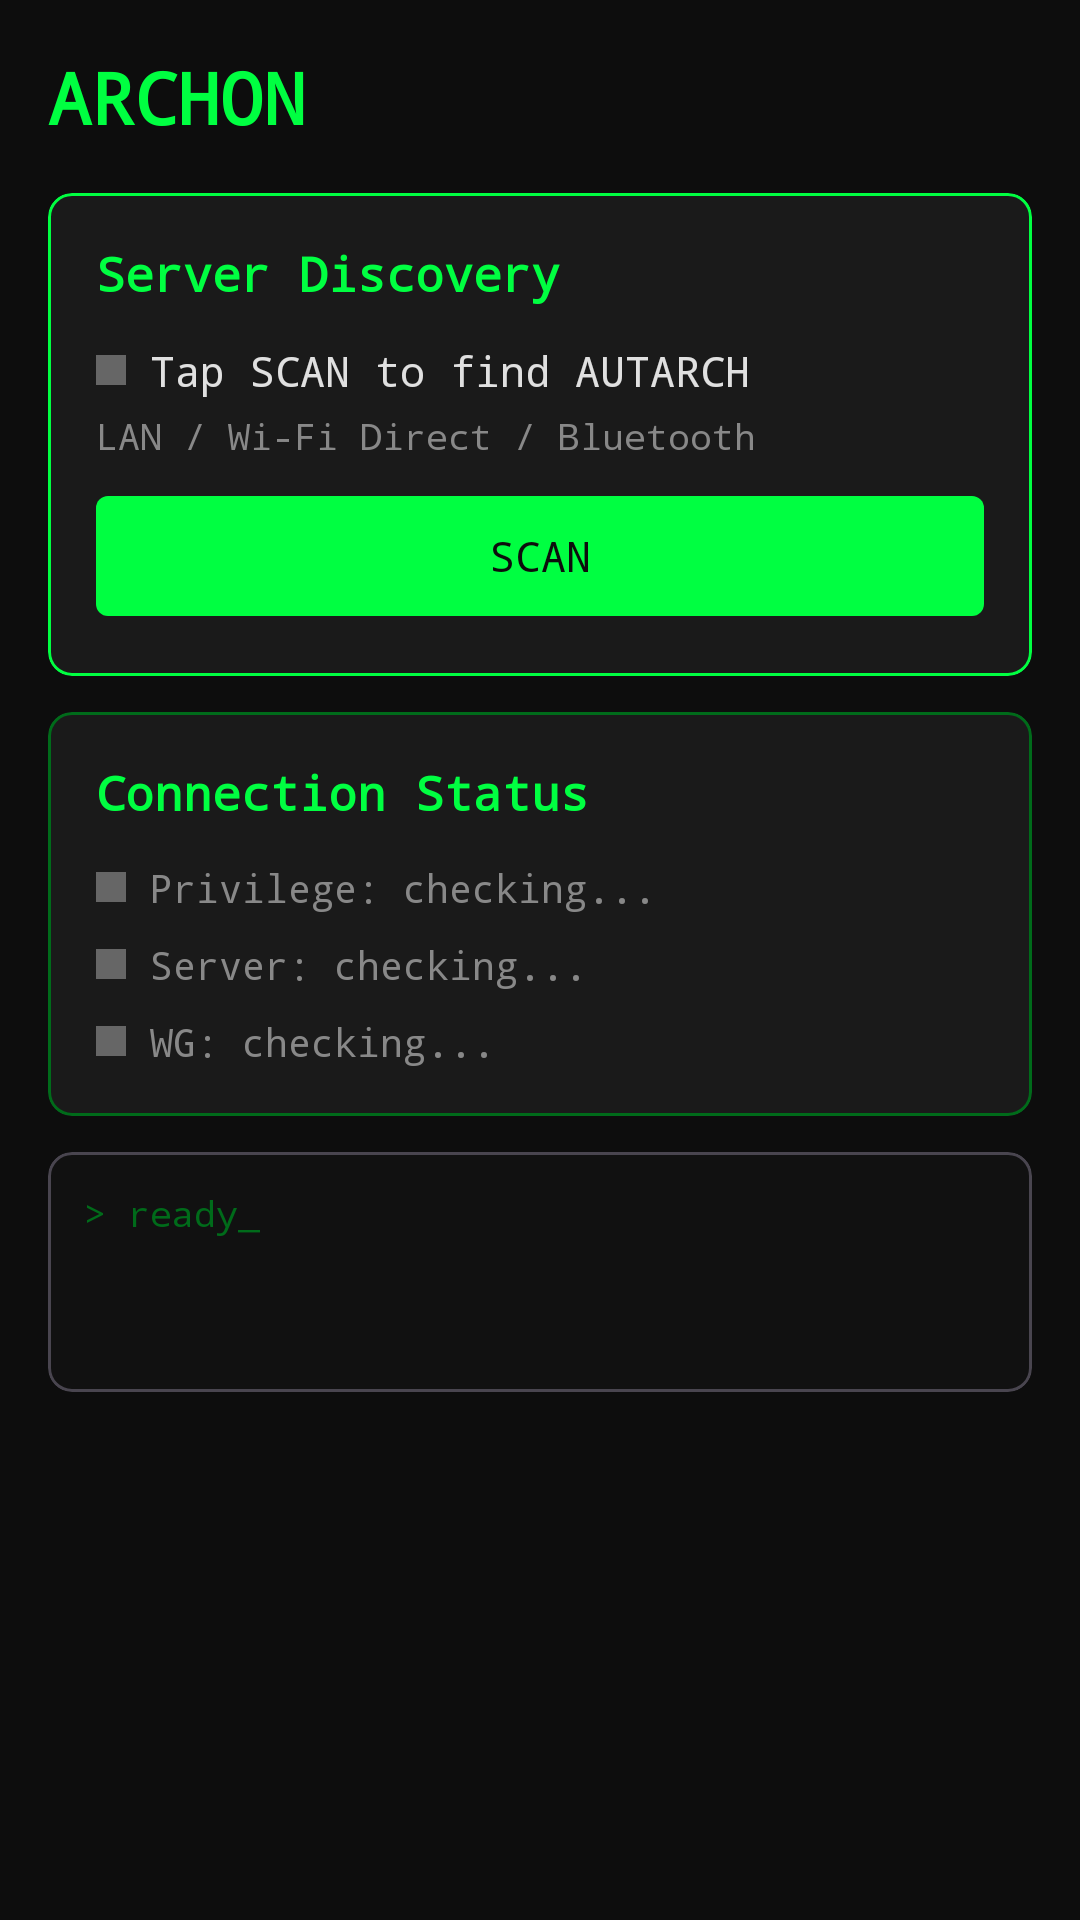

Android layout source for this screen:
<!-- AndroidManifest.xml: application theme Theme.Archon -->
<!-- res/layout/fragment_dashboard.xml -->
<?xml version="1.0" encoding="utf-8"?>
<ScrollView
    xmlns:android="http://schemas.android.com/apk/res/android"
    xmlns:app="http://schemas.android.com/apk/res-auto"
    android:layout_width="match_parent"
    android:layout_height="match_parent"
    android:background="@color/background"
    android:padding="16dp">

    <LinearLayout
        android:layout_width="match_parent"
        android:layout_height="wrap_content"
        android:orientation="vertical">

        
        <TextView
            android:layout_width="wrap_content"
            android:layout_height="wrap_content"
            android:text="@string/dashboard_title"
            android:textColor="@color/terminal_green"
            android:textSize="24sp"
            android:textStyle="bold"
            android:fontFamily="monospace"
            android:layout_marginBottom="16dp" />

        
        <com.google.android.material.card.MaterialCardView
            android:layout_width="match_parent"
            android:layout_height="wrap_content"
            android:layout_marginBottom="12dp"
            app:cardBackgroundColor="@color/surface"
            app:cardCornerRadius="8dp"
            app:strokeColor="@color/terminal_green"
            app:strokeWidth="1dp">

            <LinearLayout
                android:layout_width="match_parent"
                android:layout_height="wrap_content"
                android:orientation="vertical"
                android:padding="16dp">

                <TextView
                    android:layout_width="wrap_content"
                    android:layout_height="wrap_content"
                    android:text="@string/server_discovery"
                    android:textColor="@color/terminal_green"
                    android:textSize="16sp"
                    android:textStyle="bold"
                    android:fontFamily="monospace"
                    android:layout_marginBottom="12dp" />

                <LinearLayout
                    android:layout_width="match_parent"
                    android:layout_height="wrap_content"
                    android:orientation="horizontal"
                    android:gravity="center_vertical"
                    android:layout_marginBottom="4dp">

                    <View
                        android:id="@+id/discovery_status_dot"
                        android:layout_width="10dp"
                        android:layout_height="10dp"
                        android:background="@color/status_offline"
                        android:layout_marginEnd="8dp" />

                    <TextView
                        android:id="@+id/discovery_status_text"
                        android:layout_width="0dp"
                        android:layout_height="wrap_content"
                        android:layout_weight="1"
                        android:text="@string/discovery_idle"
                        android:textColor="@color/text_primary"
                        android:fontFamily="monospace"
                        android:textSize="14sp" />
                </LinearLayout>

                <TextView
                    android:id="@+id/discovery_method_text"
                    android:layout_width="wrap_content"
                    android:layout_height="wrap_content"
                    android:text="@string/discovery_methods"
                    android:textColor="@color/text_secondary"
                    android:fontFamily="monospace"
                    android:textSize="12sp"
                    android:layout_marginBottom="8dp" />

                <com.google.android.material.button.MaterialButton
                    android:id="@+id/btn_discover"
                    android:layout_width="match_parent"
                    android:layout_height="wrap_content"
                    android:text="@string/scan_network"
                    android:textColor="@color/background"
                    android:fontFamily="monospace"
                    app:backgroundTint="@color/terminal_green"
                    app:cornerRadius="4dp" />

            </LinearLayout>
        </com.google.android.material.card.MaterialCardView>

        
        <com.google.android.material.card.MaterialCardView
            android:layout_width="match_parent"
            android:layout_height="wrap_content"
            android:layout_marginBottom="12dp"
            app:cardBackgroundColor="@color/surface"
            app:cardCornerRadius="8dp"
            app:strokeColor="@color/terminal_green_dim"
            app:strokeWidth="1dp">

            <LinearLayout
                android:layout_width="match_parent"
                android:layout_height="wrap_content"
                android:orientation="vertical"
                android:padding="16dp">

                <TextView
                    android:layout_width="wrap_content"
                    android:layout_height="wrap_content"
                    android:text="Connection Status"
                    android:textColor="@color/terminal_green"
                    android:textSize="16sp"
                    android:textStyle="bold"
                    android:fontFamily="monospace"
                    android:layout_marginBottom="12dp" />

                
                <LinearLayout
                    android:layout_width="match_parent"
                    android:layout_height="wrap_content"
                    android:orientation="horizontal"
                    android:gravity="center_vertical"
                    android:layout_marginBottom="8dp">

                    <View
                        android:id="@+id/privilege_status_dot"
                        android:layout_width="10dp"
                        android:layout_height="10dp"
                        android:background="@color/status_offline"
                        android:layout_marginEnd="8dp" />

                    <TextView
                        android:id="@+id/privilege_status_text"
                        android:layout_width="wrap_content"
                        android:layout_height="wrap_content"
                        android:text="Privilege: checking..."
                        android:textColor="@color/text_secondary"
                        android:fontFamily="monospace"
                        android:textSize="13sp" />
                </LinearLayout>

                
                <LinearLayout
                    android:layout_width="match_parent"
                    android:layout_height="wrap_content"
                    android:orientation="horizontal"
                    android:gravity="center_vertical"
                    android:layout_marginBottom="8dp">

                    <View
                        android:id="@+id/server_status_dot"
                        android:layout_width="10dp"
                        android:layout_height="10dp"
                        android:background="@color/status_offline"
                        android:layout_marginEnd="8dp" />

                    <TextView
                        android:id="@+id/server_status_text"
                        android:layout_width="wrap_content"
                        android:layout_height="wrap_content"
                        android:text="Server: checking..."
                        android:textColor="@color/text_secondary"
                        android:fontFamily="monospace"
                        android:textSize="13sp" />
                </LinearLayout>

                
                <LinearLayout
                    android:layout_width="match_parent"
                    android:layout_height="wrap_content"
                    android:orientation="horizontal"
                    android:gravity="center_vertical">

                    <View
                        android:id="@+id/wg_status_dot"
                        android:layout_width="10dp"
                        android:layout_height="10dp"
                        android:background="@color/status_offline"
                        android:layout_marginEnd="8dp" />

                    <TextView
                        android:id="@+id/wg_status_text"
                        android:layout_width="wrap_content"
                        android:layout_height="wrap_content"
                        android:text="@string/wg_checking"
                        android:textColor="@color/text_secondary"
                        android:fontFamily="monospace"
                        android:textSize="13sp" />
                </LinearLayout>

            </LinearLayout>
        </com.google.android.material.card.MaterialCardView>

        
        <com.google.android.material.card.MaterialCardView
            android:layout_width="match_parent"
            android:layout_height="wrap_content"
            app:cardBackgroundColor="@color/surface_dark"
            app:cardCornerRadius="8dp">

            <TextView
                android:id="@+id/output_log"
                android:layout_width="match_parent"
                android:layout_height="wrap_content"
                android:minHeight="80dp"
                android:padding="12dp"
                android:text="@string/ready"
                android:textColor="@color/terminal_green_dim"
                android:fontFamily="monospace"
                android:textSize="12sp"
                android:scrollbars="vertical" />

        </com.google.android.material.card.MaterialCardView>

    </LinearLayout>
</ScrollView>
<!-- resources referenced by this layout -->
<resources>
  <color name="background">#FF0D0D0D</color>
  <color name="status_offline">#FF666666</color>
  <color name="surface">#FF1A1A1A</color>
  <color name="surface_dark">#FF111111</color>
  <color name="terminal_green">#FF00FF41</color>
  <color name="terminal_green_dim">#FF006B1A</color>
  <color name="text_primary">#FFE0E0E0</color>
  <color name="text_secondary">#FF888888</color>
  <string name="dashboard_title">ARCHON</string>
  <string name="discovery_idle">Tap SCAN to find AUTARCH</string>
  <string name="discovery_methods">LAN / Wi-Fi Direct / Bluetooth</string>
  <string name="ready">&gt; ready_</string>
  <string name="scan_network">SCAN</string>
  <string name="server_discovery">Server Discovery</string>
  <string name="wg_checking">WG: checking...</string>
  <style name="Theme.Archon" parent="Theme.Material3.Dark.NoActionBar">
          <item name="colorPrimary">@color/terminal_green</item>
          <item name="colorPrimaryVariant">@color/terminal_green_dim</item>
          <item name="colorOnPrimary">@color/background</item>
          <item name="colorSecondary">@color/terminal_green_dim</item>
          <item name="colorOnSecondary">@color/text_primary</item>
          <item name="android:colorBackground">@color/background</item>
          <item name="colorSurface">@color/surface</item>
          <item name="colorOnSurface">@color/text_primary</item>
          <item name="android:statusBarColor">@color/background</item>
          <item name="android:navigationBarColor">@color/surface</item>
          <item name="android:windowBackground">@color/background</item>
      </style>
</resources>
